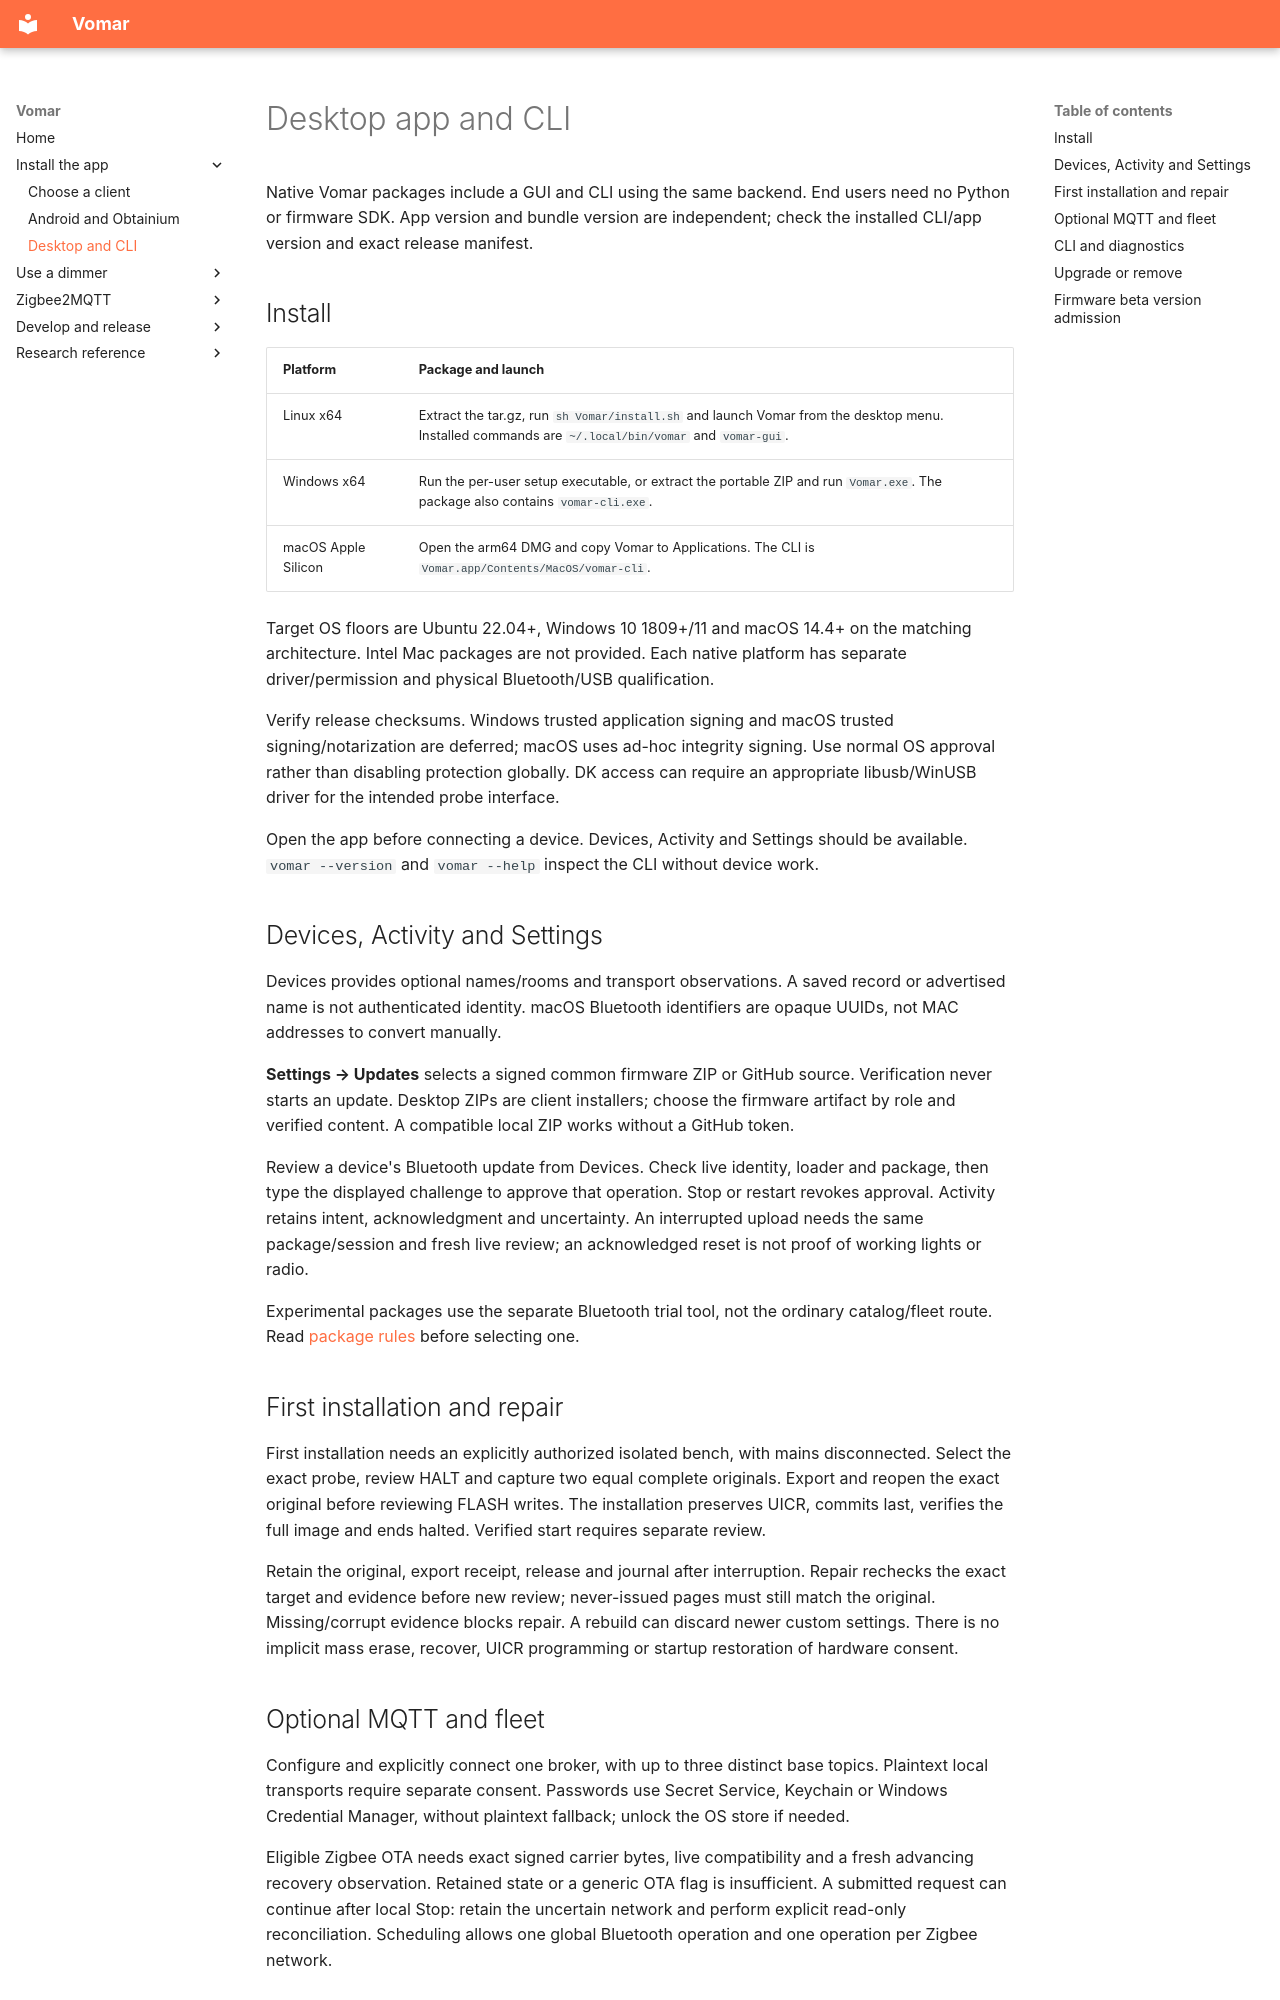

repository: Ryther/vomar · page: desktop/index.html · generator: mkdocs

# Desktop app and CLI

Native Vomar packages include a GUI and CLI using the same backend. End users
need no Python or firmware SDK. App version and bundle version are independent;
check the installed CLI/app version and exact release manifest.

## Install

| Platform | Package and launch |
| --- | --- |
| Linux x64 | Extract the tar.gz, run `sh Vomar/install.sh` and launch Vomar from the desktop menu. Installed commands are `~/.local/bin/vomar` and `vomar-gui`. |
| Windows x64 | Run the per-user setup executable, or extract the portable ZIP and run `Vomar.exe`. The package also contains `vomar-cli.exe`. |
| macOS Apple Silicon | Open the arm64 DMG and copy Vomar to Applications. The CLI is `Vomar.app/Contents/MacOS/vomar-cli`. |

Target OS floors are Ubuntu 22.04+, Windows 10 1809+/11 and macOS 14.4+ on the
matching architecture. Intel Mac packages are not provided. Each native platform
has separate driver/permission and physical Bluetooth/USB qualification.

Verify release checksums. Windows trusted application signing and macOS trusted
signing/notarization are deferred; macOS uses ad-hoc integrity signing. Use normal
OS approval rather than disabling protection globally. DK access can require
an appropriate libusb/WinUSB driver for the intended probe interface.

Open the app before connecting a device. Devices, Activity and Settings should
be available. `vomar --version` and `vomar --help` inspect the CLI without device work.

## Devices, Activity and Settings

Devices provides optional names/rooms and transport observations. A saved record
or advertised name is not authenticated identity. macOS Bluetooth identifiers
are opaque UUIDs, not MAC addresses to convert manually.

**Settings → Updates** selects a signed common firmware ZIP or GitHub source.
Verification never starts an update. Desktop ZIPs are client installers; choose
the firmware artifact by role and verified content. A compatible local ZIP works
without a GitHub token.

Review a device's Bluetooth update from Devices. Check live identity, loader and
package, then type the displayed challenge to approve that operation. Stop or
restart revokes approval. Activity retains intent, acknowledgment and uncertainty.
An interrupted upload needs the same package/session and fresh live review;
an acknowledged reset is not proof of working lights or radio.

Experimental packages use the separate Bluetooth trial tool, not the ordinary
catalog/fleet route. Read [package rules](offline-guide.md) before selecting one.

## First installation and repair

First installation needs an explicitly authorized isolated bench, with mains
disconnected. Select the exact probe, review HALT and capture two equal complete
originals. Export and reopen the exact original before reviewing FLASH writes.
The installation preserves UICR, commits last, verifies the full image and ends
halted. Verified start requires separate review.

Retain the original, export receipt, release and journal after interruption.
Repair rechecks the exact target and evidence before new review; never-issued
pages must still match the original. Missing/corrupt evidence blocks repair.
A rebuild can discard newer custom settings. There is no implicit mass erase,
recover, UICR programming or startup restoration of hardware consent.

## Optional MQTT and fleet

Configure and explicitly connect one broker, with up to three distinct base
topics. Plaintext local transports require separate consent. Passwords use Secret
Service, Keychain or Windows Credential Manager, without plaintext fallback;
unlock the OS store if needed.

Eligible Zigbee OTA needs exact signed carrier bytes, live compatibility and a
fresh advancing recovery observation. Retained state or a generic OTA flag is
insufficient. A submitted request can continue after local Stop: retain the
uncertain network and perform explicit read-only reconciliation. Scheduling
allows one global Bluetooth operation and one operation per Zigbee network.
